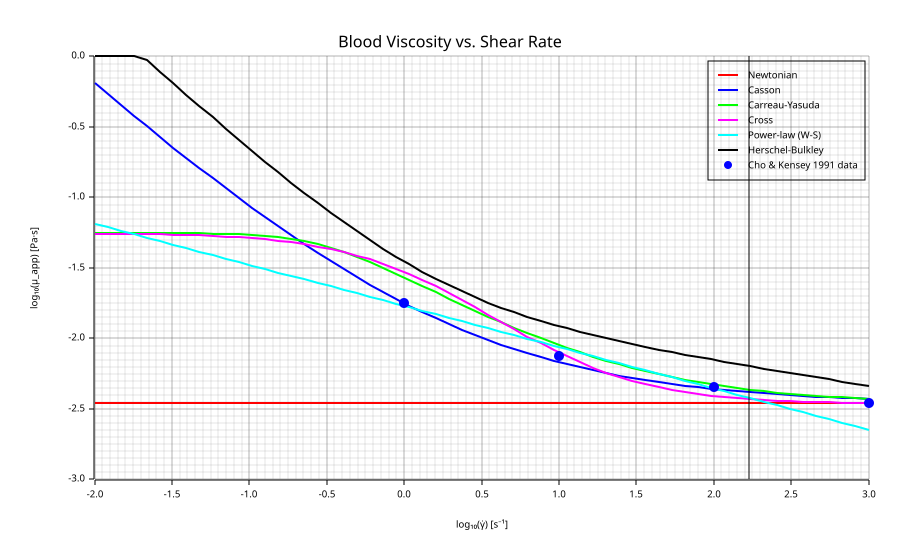

The table this chart was drawn from, first rows:
shear_rate_per_s, mu_newtonian_Pa_s, mu_casson_Pa_s, mu_cy_Pa_s, mu_cross_Pa_s, mu_walburn_Pa_s, mu_hb_Pa_s
0.01, 0.0035, 0.6514, 0.05598, 0.05554, 0.06523, 2.034
0.01215, 0.0035, 0.5439, 0.05597, 0.05544, 0.06162, 1.678
0.01477, 0.0035, 0.4548, 0.05596, 0.05531, 0.0582, 1.385
0.01796, 0.0035, 0.3809, 0.05594, 0.05516, 0.05498, 1.144
0.02183, 0.0035, 0.3195, 0.05591, 0.05498, 0.05194, 0.9458
0.02653, 0.0035, 0.2685, 0.05587, 0.05476, 0.04906, 0.7824
0.03225, 0.0035, 0.2261, 0.05581, 0.05449, 0.04634, 0.6478
0.03919, 0.0035, 0.1907, 0.05572, 0.05417, 0.04378, 0.5369
0.04764, 0.0035, 0.1613, 0.05559, 0.05378, 0.04135, 0.4456
0.0579, 0.0035, 0.1367, 0.05539, 0.05331, 0.03906, 0.3703
0.07038, 0.0035, 0.1162, 0.05511, 0.05276, 0.0369, 0.3082
0.08555, 0.0035, 0.09897, 0.05471, 0.05209, 0.03485, 0.257
0.104, 0.0035, 0.08457, 0.05414, 0.0513, 0.03292, 0.2148
0.1264, 0.0035, 0.07249, 0.05334, 0.05036, 0.0311, 0.18
0.1536, 0.0035, 0.06233, 0.05225, 0.04927, 0.02938, 0.1512
0.1867, 0.0035, 0.05379, 0.0508, 0.04801, 0.02775, 0.1274
0.227, 0.0035, 0.04658, 0.04895, 0.04655, 0.02621, 0.1078
0.2759, 0.0035, 0.04049, 0.04668, 0.04489, 0.02476, 0.0915
0.3353, 0.0035, 0.03533, 0.04403, 0.04303, 0.02339, 0.07801
0.4075, 0.0035, 0.03096, 0.04109, 0.04098, 0.02209, 0.06683
0.4954, 0.0035, 0.02725, 0.03797, 0.03874, 0.02087, 0.05754
0.6021, 0.0035, 0.02408, 0.03481, 0.03634, 0.01971, 0.04981
0.7318, 0.0035, 0.02138, 0.03171, 0.03381, 0.01862, 0.04337
0.8895, 0.0035, 0.01907, 0.02877, 0.03121, 0.01759, 0.038
1.081, 0.0035, 0.01708, 0.02603, 0.02858, 0.01662, 0.03349
1.314, 0.0035, 0.01538, 0.02352, 0.02597, 0.0157, 0.02972
1.597, 0.0035, 0.01391, 0.02124, 0.02343, 0.01483, 0.02654
1.941, 0.0035, 0.01264, 0.0192, 0.02101, 0.01401, 0.02385
2.36, 0.0035, 0.01155, 0.01738, 0.01875, 0.01323, 0.02158
2.868, 0.0035, 0.01059, 0.01576, 0.01667, 0.0125, 0.01964
3.486, 0.0035, 0.009764, 0.01432, 0.01478, 0.01181, 0.01798
4.238, 0.0035, 0.009042, 0.01304, 0.0131, 0.01115, 0.01656
5.151, 0.0035, 0.008411, 0.01191, 0.01162, 0.01053, 0.01533
6.261, 0.0035, 0.007858, 0.01092, 0.01033, 0.00995, 0.01426
7.609, 0.0035, 0.007373, 0.01004, 0.009217, 0.009399, 0.01333
9.249, 0.0035, 0.006946, 0.009263, 0.008265, 0.008879, 0.01251
11.24, 0.0035, 0.00657, 0.008578, 0.007456, 0.008387, 0.01178
13.66, 0.0035, 0.006238, 0.007974, 0.006774, 0.007922, 0.01113
16.61, 0.0035, 0.005944, 0.00744, 0.006202, 0.007484, 0.01055
20.19, 0.0035, 0.005684, 0.00697, 0.005723, 0.007069, 0.01003
24.54, 0.0035, 0.005453, 0.006555, 0.005325, 0.006678, 0.009553
29.82, 0.0035, 0.005247, 0.006188, 0.004994, 0.006308, 0.009118
36.25, 0.0035, 0.005065, 0.005865, 0.00472, 0.005958, 0.008719
44.06, 0.0035, 0.004901, 0.005581, 0.004494, 0.005628, 0.00835
53.56, 0.0035, 0.004756, 0.005329, 0.004307, 0.005317, 0.008008
65.1, 0.0035, 0.004626, 0.005108, 0.004154, 0.005022, 0.007688
79.12, 0.0035, 0.004509, 0.004912, 0.004027, 0.004744, 0.007388
96.17, 0.0035, 0.004405, 0.00474, 0.003923, 0.004481, 0.007107
116.9, 0.0035, 0.004311, 0.004588, 0.003838, 0.004233, 0.006841
142.1, 0.0035, 0.004227, 0.004453, 0.003768, 0.003999, 0.006589
172.7, 0.0035, 0.004151, 0.004335, 0.00371, 0.003777, 0.00635
209.9, 0.0035, 0.004083, 0.004231, 0.003663, 0.003568, 0.006123
255.1, 0.0035, 0.004022, 0.004139, 0.003625, 0.00337, 0.005906
310.1, 0.0035, 0.003967, 0.004057, 0.003593, 0.003184, 0.005698
376.9, 0.0035, 0.003918, 0.003986, 0.003567, 0.003007, 0.0055
458.2, 0.0035, 0.003873, 0.003922, 0.003546, 0.002841, 0.00531
556.9, 0.0035, 0.003833, 0.003867, 0.003528, 0.002683, 0.005127
676.9, 0.0035, 0.003796, 0.003818, 0.003514, 0.002535, 0.004952
822.7, 0.0035, 0.003763, 0.003774, 0.003502, 0.002394, 0.004783
1000, 0.0035, 0.003734, 0.003736, 0.003493, 0.002262, 0.004621
